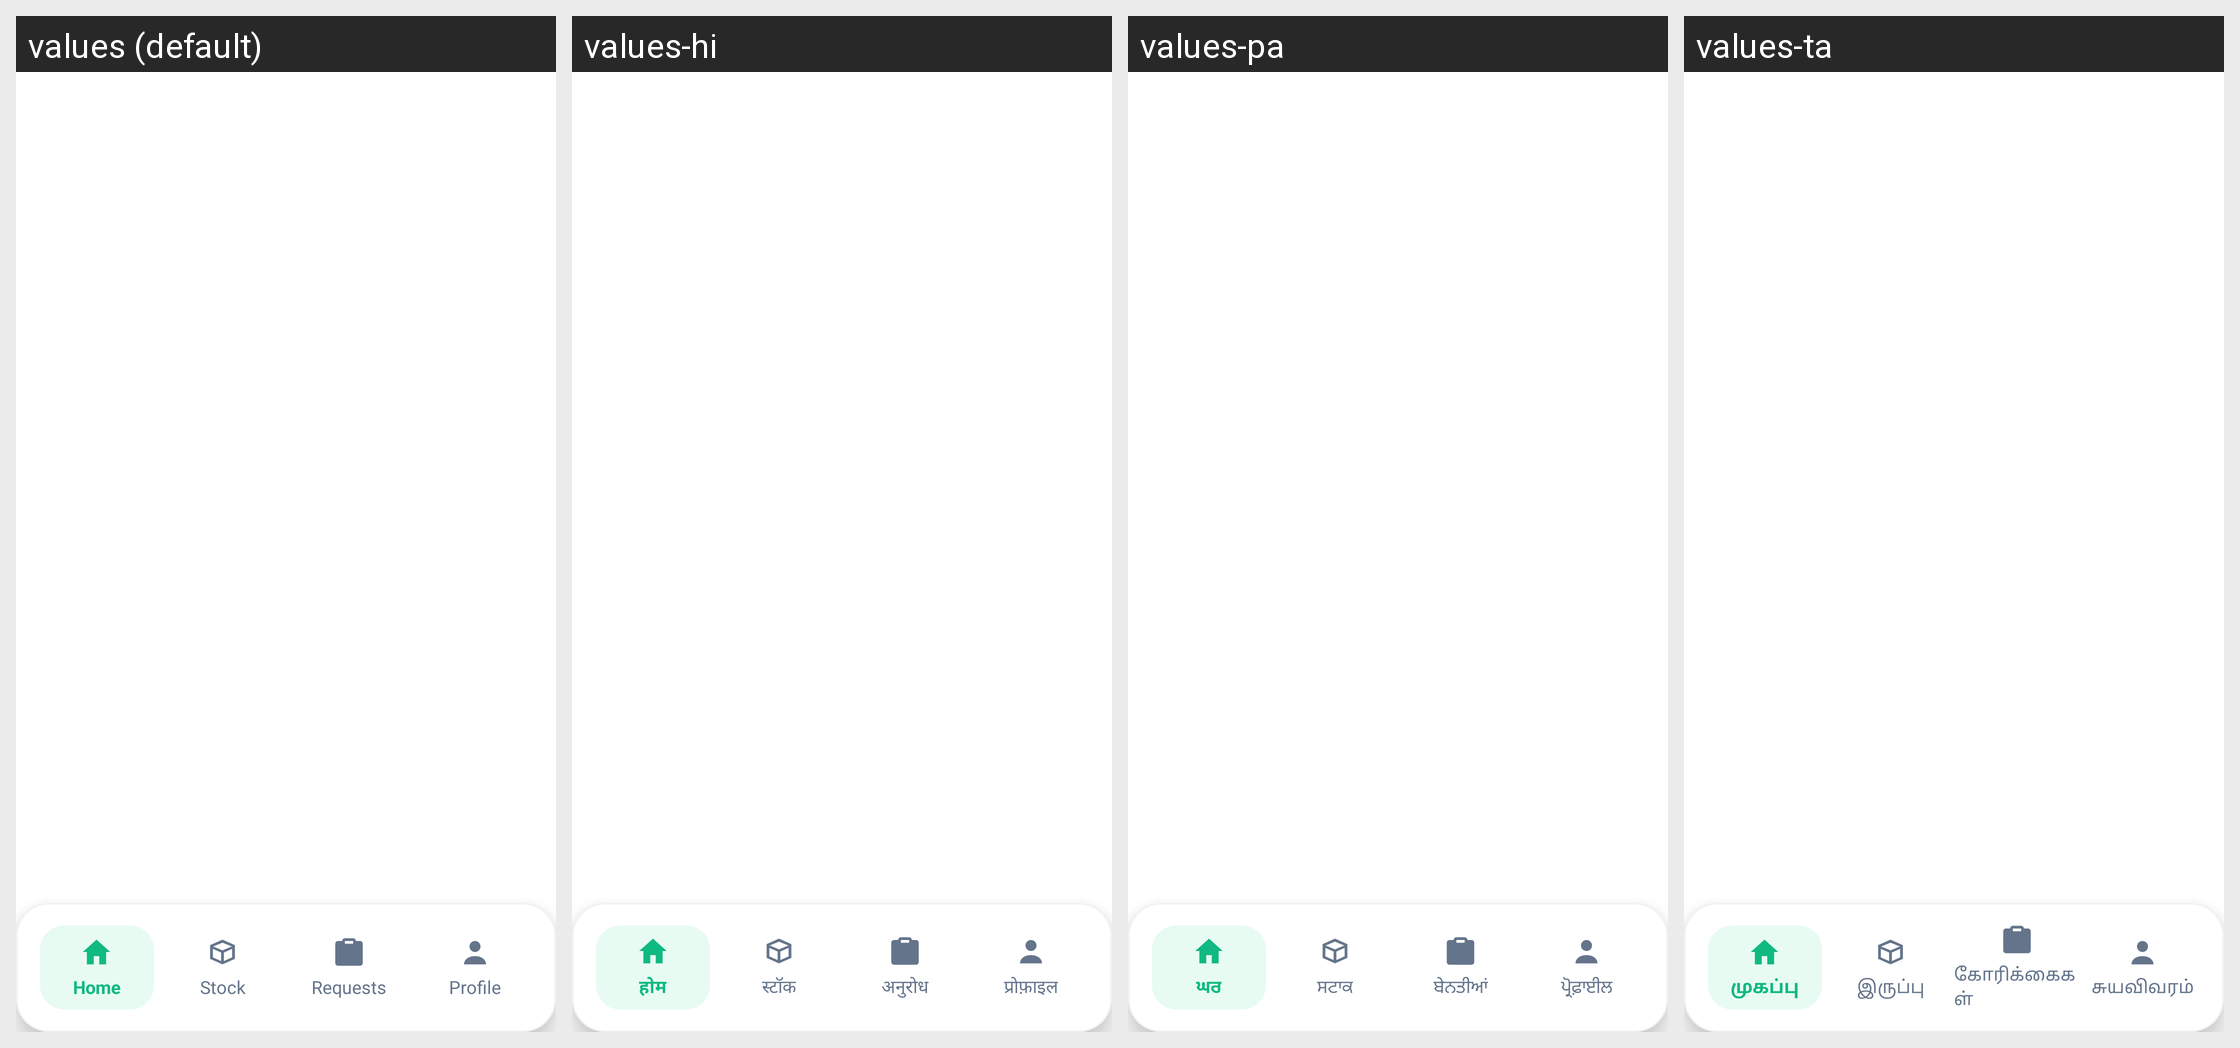

Here is an Android app screen in its default locale and in the app's own translations. Write out the translated-string differences for the strings that appear on this screen.
Android screen res/layout/activity_pharmacist.xml rendered under 4 locales, left to right: values (default), values-hi, values-pa, values-ta. Device: Nexus 5 (rendered at 1080×1920; each locale shown at half size, 540×960, under a caption strip naming it); theme Theme.SehatSethu.
Other locales in the repository, not shown: values-te.
Strings drawn on this screen, with the default value and each locale's value (text and hints the layout hard-codes, and strings that could not be matched under every locale, appear in the picture but are not listed):

home
  values: Home
  values-hi: होम
  values-pa: ਘਰ
  values-ta: முகப்பு

stock
  values: Stock
  values-hi: स्टॉक
  values-pa: ਸਟਾਕ
  values-ta: இருப்பு

requests
  values: Requests
  values-hi: अनुरोध
  values-pa: ਬੇਨਤੀਆਂ
  values-ta: கோரிக்கைகள்

profile
  values: Profile
  values-hi: प्रोफ़ाइल
  values-pa: ਪ੍ਰੋਫ਼ਾਈਲ
  values-ta: சுயவிவரம்
